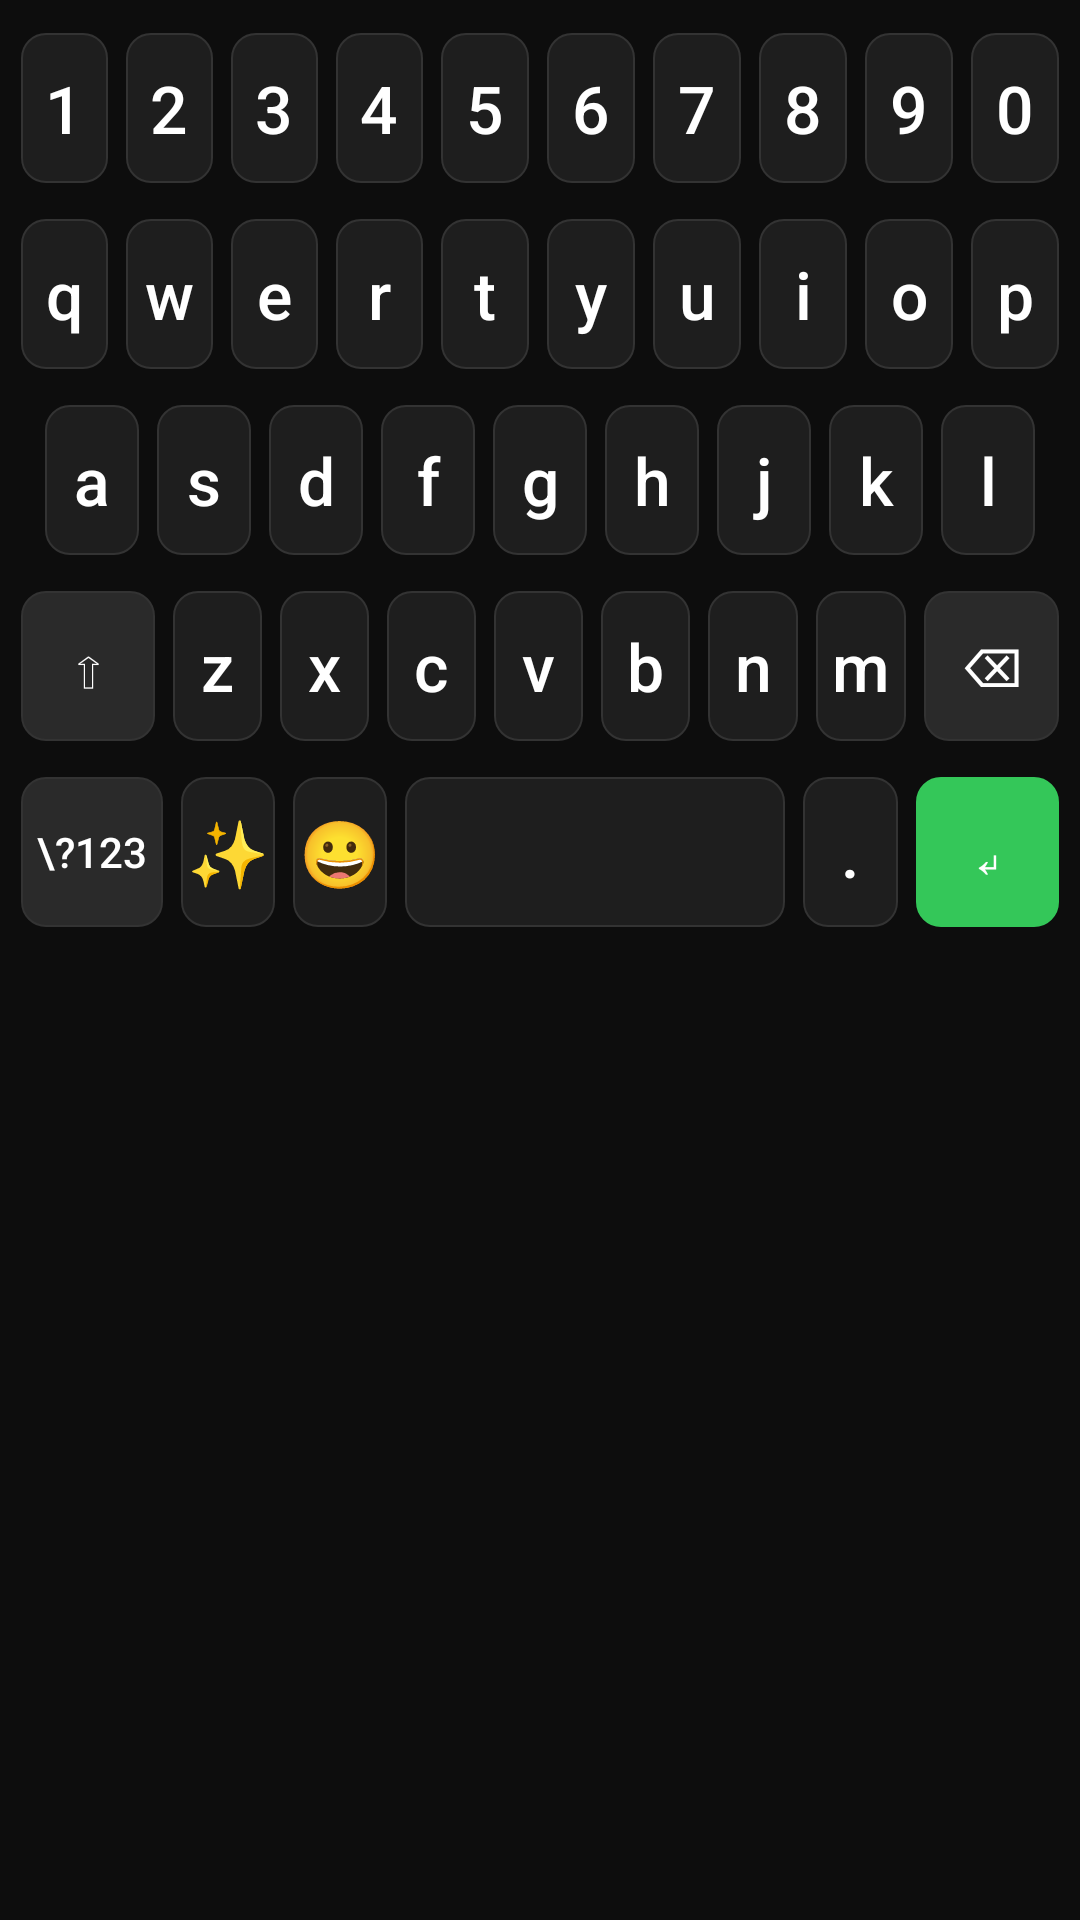

This screen was rendered from an Android layout file. Write that file and the resources it references.
<!-- AndroidManifest.xml: application theme Theme.AIGujEngKeyboard -->
<!-- res/layout/layout_qwerty.xml -->
<?xml version="1.0" encoding="utf-8"?>
<LinearLayout xmlns:android="http://schemas.android.com/apk/res/android"
    android:layout_width="match_parent"
    android:layout_height="wrap_content"
    android:orientation="vertical"
    android:background="@color/keyboard_background"
    android:paddingStart="4dp"
    android:paddingTop="8dp"
    android:paddingEnd="4dp"
    android:paddingBottom="8dp">

        <LinearLayout
            android:layout_width="match_parent"
            android:layout_height="56dp"
            android:layout_marginBottom="6dp"
            android:orientation="horizontal">
        <Button android:text="1" style="@style/KeyboardKey"/>
        <Button android:text="2" style="@style/KeyboardKey"/>
        <Button android:text="3" style="@style/KeyboardKey"/>
        <Button android:text="4" style="@style/KeyboardKey"/>
        <Button android:text="5" style="@style/KeyboardKey"/>
        <Button android:text="6" style="@style/KeyboardKey"/>
        <Button android:text="7" style="@style/KeyboardKey"/>
        <Button android:text="8" style="@style/KeyboardKey"/>
        <Button android:text="9" style="@style/KeyboardKey"/>
        <Button android:text="0" style="@style/KeyboardKey"/>
    </LinearLayout>

    <LinearLayout
        android:layout_width="match_parent"
        android:layout_height="56dp"
        android:layout_marginBottom="6dp"
        android:orientation="horizontal">
        <Button android:text="q" style="@style/KeyboardKey"/>
        <Button android:text="w" style="@style/KeyboardKey"/>
        <Button android:text="e" style="@style/KeyboardKey"/>
        <Button android:text="r" style="@style/KeyboardKey"/>
        <Button android:text="t" style="@style/KeyboardKey"/>
        <Button android:text="y" style="@style/KeyboardKey"/>
        <Button android:text="u" style="@style/KeyboardKey"/>
        <Button android:text="i" style="@style/KeyboardKey"/>
        <Button android:text="o" style="@style/KeyboardKey"/>
        <Button android:text="p" style="@style/KeyboardKey"/>
    </LinearLayout>

    <LinearLayout
        android:layout_width="match_parent"
        android:layout_height="56dp"
        android:layout_marginBottom="6dp"
        android:orientation="horizontal"
        android:layout_marginHorizontal="8dp">
        <Button android:text="a" style="@style/KeyboardKey"/>
        <Button android:text="s" style="@style/KeyboardKey"/>
        <Button android:text="d" style="@style/KeyboardKey"/>
        <Button android:text="f" style="@style/KeyboardKey"/>
        <Button android:text="g" style="@style/KeyboardKey"/>
        <Button android:text="h" style="@style/KeyboardKey"/>
        <Button android:text="j" style="@style/KeyboardKey"/>
        <Button android:text="k" style="@style/KeyboardKey"/>
        <Button android:text="l" style="@style/KeyboardKey"/>
    </LinearLayout>

    <LinearLayout
        android:layout_width="match_parent"
        android:layout_height="56dp"
        android:layout_marginBottom="6dp"
        android:orientation="horizontal">
        <Button android:text="⇧" style="@style/KeyboardSpecialKey" android:layout_weight="1.5"/>
        <Button android:text="z" style="@style/KeyboardKey"/>
        <Button android:text="x" style="@style/KeyboardKey"/>
        <Button android:text="c" style="@style/KeyboardKey"/>
        <Button android:text="v" style="@style/KeyboardKey"/>
        <Button android:text="b" style="@style/KeyboardKey"/>
        <Button android:text="n" style="@style/KeyboardKey"/>
        <Button android:text="m" style="@style/KeyboardKey"/>
        <Button android:text="⌫" style="@style/KeyboardSpecialKey" android:layout_weight="1.5"/>
    </LinearLayout>

    <LinearLayout
        android:layout_width="match_parent"
        android:layout_height="56dp"
        android:orientation="horizontal">

        <Button android:text="\?123" style="@style/KeyboardSpecialKey" android:textSize="14sp" android:layout_weight="1.5"/>

        
        <Button android:text="✨" style="@style/KeyboardKey" android:layout_weight="1.0"/>

        
        <Button android:text="😀" style="@style/KeyboardKey" android:layout_weight="1.0"/>
        <Button android:text=" " style="@style/KeyboardKey" android:layout_weight="4"/>
        <Button android:text="." style="@style/KeyboardKey" android:layout_weight="1"/>
        <Button android:text="↵" style="@style/KeyboardSpecialKey" android:backgroundTint="@color/accent_green" android:textColor="@color/white" android:layout_weight="1.5"/>
    </LinearLayout>

</LinearLayout>
<!-- resources referenced by this layout -->
<resources>
  <color name="accent_green">#34C759</color>
  <color name="keyboard_background">#0D0D0D</color>
  <color name="white">#FFFFFFFF</color>
  <style name="KeyboardKey">
          <item name="android:layout_width">0dp</item>
          <item name="android:layout_height">match_parent</item>
          <item name="android:layout_weight">1</item>
          <item name="android:layout_margin">3dp</item>
          <item name="android:background">@drawable/key_selector</item>
          <item name="android:textColor">@color/text_primary</item>
          <item name="android:textSize">22sp</item>
          <item name="android:textAllCaps">false</item>
          <item name="android:fontFamily">sans-serif-medium</item>
          <item name="android:gravity">center</item>
          <item name="android:stateListAnimator">@null</item>
          <item name="android:elevation">0dp</item>
          <item name="android:minHeight">56dp</item>
      </style>
  <style name="KeyboardSpecialKey" parent="KeyboardKey">
          <item name="android:textSize">18sp</item>
          <item name="android:background">@drawable/key_special_selector</item>
          <item name="android:textColor">@color/text_primary</item>
      </style>
  <style name="Theme.AIGujEngKeyboard" parent="Theme.MaterialComponents.DayNight.NoActionBar">
          <item name="colorPrimary">@color/accent_blue</item>
          <item name="colorSecondary">@color/accent_green</item>
          <item name="android:statusBarColor">@color/keyboard_background</item>
          <item name="android:navigationBarColor">@color/keyboard_background</item>
      </style>
  <!-- drawable key_selector (drawable) -->
  <?xml version="1.0" encoding="utf-8"?>
  <selector xmlns:android="http://schemas.android.com/apk/res/android">
      
      <item android:state_pressed="true">
          <shape android:shape="rectangle">
              <solid android:color="@color/key_pressed"/>
              <corners android:radius="8dp"/>
              <stroke android:width="0.5dp" android:color="@color/key_border"/>
          </shape>
      </item>
      
      <item>
          <shape android:shape="rectangle">
              <solid android:color="@color/key_background"/>
              <corners android:radius="8dp"/>
              <stroke android:width="0.5dp" android:color="@color/key_border"/>
          </shape>
      </item>
  </selector>
  <color name="text_primary">#FFFFFF</color>
  <!-- drawable key_special_selector (drawable) -->
  <?xml version="1.0" encoding="utf-8"?>
  <selector xmlns:android="http://schemas.android.com/apk/res/android">
      
      <item android:state_pressed="true">
          <shape android:shape="rectangle">
              <solid android:color="@color/key_pressed"/>
              <corners android:radius="8dp"/>
              <stroke android:width="0.5dp" android:color="@color/key_border"/>
          </shape>
      </item>
      
      <item>
          <shape android:shape="rectangle">
              <solid android:color="@color/key_background_special"/>
              <corners android:radius="8dp"/>
              <stroke android:width="0.5dp" android:color="@color/key_border"/>
          </shape>
      </item>
  </selector>
  <color name="accent_blue">#007AFF</color>
  <color name="key_pressed">#3D3D3D</color>
  <color name="key_border">#333333</color>
  <color name="key_background">#1E1E1E</color>
  <color name="key_background_special">#2A2A2A</color>
</resources>
